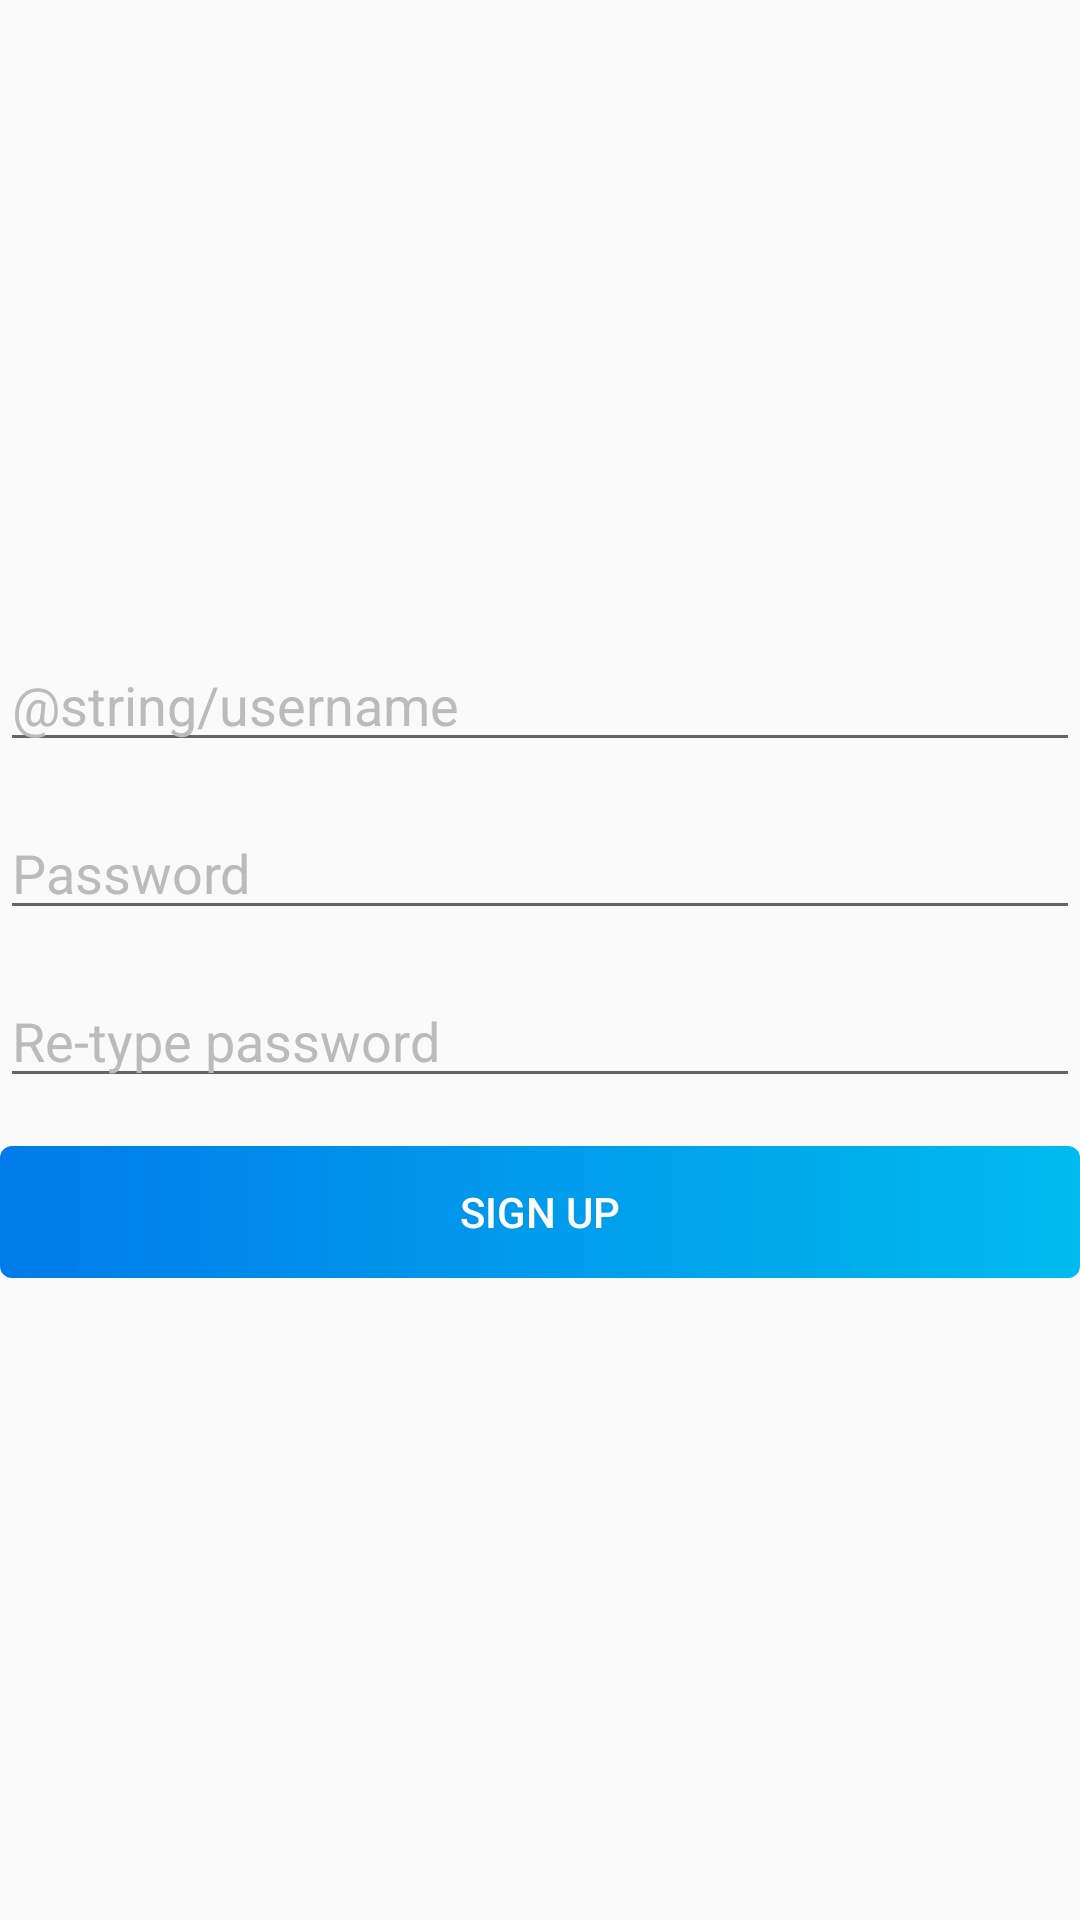

The Android layout XML behind this screen, and the referenced resources:
<!-- AndroidManifest.xml: application theme AppTheme.NoActionBar -->
<!-- res/layout/activity_signup.xml -->
<?xml version="1.0" encoding="utf-8"?>
<RelativeLayout xmlns:android="http://schemas.android.com/apk/res/android"
    android:layout_width="match_parent"
    android:layout_height="match_parent"
    android:layout_marginLeft="@dimen/activity_horizontal_margin"
    android:layout_marginRight="@dimen/activity_horizontal_margin">

    <LinearLayout
        android:layout_width="match_parent"
        android:layout_height="wrap_content"
        android:orientation="vertical"
        android:layout_centerInParent="true">

        
        
        
        
        

        <EditText
            android:id="@+id/txtUsername"
            style="@style/editTextStyle"
            android:layout_width="match_parent"
            android:hint="@string/username"
            android:inputType="text"
            android:imeOptions="actionNext"
            />

        

        
        
        
        

        <EditText
            android:id="@+id/txtPassword"
            style="@style/editTextStyle"
            android:layout_width="match_parent"
            android:layout_marginTop="@dimen/activity_vertical_margin"
            android:hint="@string/password"
            android:inputType="textPassword"
            android:imeOptions="actionNext"
            />

        <EditText
            android:id="@+id/txtRetypePassword"
            style="@style/editTextStyle"
            android:layout_width="match_parent"
            android:layout_marginTop="@dimen/activity_vertical_margin"
            android:hint="@string/retype_password"
            android:inputType="textPassword"
            android:imeOptions="actionGo"
            />

        

        <Button
            android:id="@+id/btnSignUp"
            style="@style/buttonGradient"
            android:layout_width="match_parent"
            android:layout_marginTop="@dimen/activity_vertical_margin"
            android:text="@string/sign_up"/>

    </LinearLayout>

</RelativeLayout>
<!-- resources referenced by this layout -->
<resources>
  <color name="gradientEnd">#00bbed</color>
  <color name="gradientStart">#007bea</color>
  <dimen name="activity_horizontal_margin">16dp</dimen>
  <dimen name="activity_vertical_margin">16dp</dimen>
  <string name="password">Password</string>
  <string name="retype_password">Re-type password</string>
  <string name="sign_up">Sign up</string>
  <style name="buttonGradient" parent="@style/buttonBasic">
          <item name="android:background">@drawable/bgd_btn_gradient</item>
          <item name="android:textColor">@color/buttonTextColor</item>
      </style>
  <style name="editTextStyle" parent="android:Widget.EditText">
          <item name="android:layout_height">40dp</item>
          <item name="android:lines">1</item>
          <item name="android:scrollHorizontally">true</item>
          <item name="android:textColor">@color/gradientStart</item>
          <item name="android:textColorHint">@color/notActive</item>
          <item name="colorControlNormal">@color/notActive</item>
          <item name="colorControlActivated">@color/gradientStart</item>
          <item name="colorControlHighlight">@color/gradientEnd</item>
          <item name="android:colorActivatedHighlight">@color/notActive</item>
          <item name="android:colorBackgroundFloating">@color/notActive</item>
  
      </style>
  <style name="AppTheme.NoActionBar">
          <item name="windowActionBar">false</item>
          <item name="windowNoTitle">true</item>
      </style>
  <style name="buttonBasic">
          <item name="android:layout_height">44dp</item>
      </style>
  <!-- drawable bgd_btn_gradient (drawable) -->
  <?xml version="1.0" encoding="utf-8"?>
  <shape xmlns:android="http://schemas.android.com/apk/res/android">
      <gradient
          android:startColor="@color/gradientStart"
          android:endColor="@color/gradientEnd"
          />
      <corners android:radius="@dimen/cornerRadius" />
  
  </shape>
  <color name="buttonTextColor">@android:color/white</color>
  <color name="notActive">#bbb</color>
  <dimen name="cornerRadius">4dp</dimen>
</resources>
